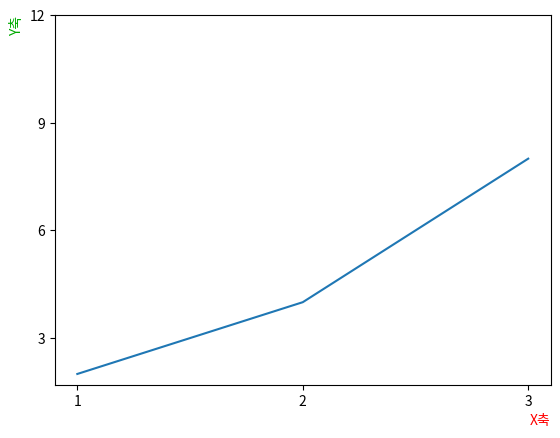

Recreate this plot in Python.
import matplotlib.pyplot as plt

x = [1, 2, 3]
y = [2, 4, 8]

plt.plot(x, y)
plt.xlabel('X축', color='red', loc='right') # left, center, right
plt.ylabel('Y축', color='#00aa00', loc='top') # top, center, bottom

plt.xticks([1, 2, 3])
plt.yticks([3, 6, 9, 12])
plt.show()
